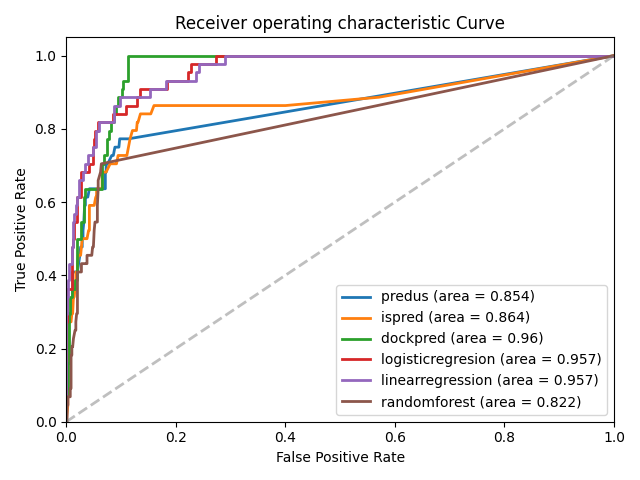

The table this chart was drawn from, first rows:
, predus_fpr, predus_tpr, ispred_fpr, ispred_tpr, dockpred_fpr, dockpred_tpr, logisticregresion_fpr, logisticregresion_tpr, linearregression_fpr, linearregression_tpr, randomforest_fpr, randomforest_tpr
0, 1.0, 0.06019, 1.0, 0.06019, 1.0, 0.3607, 1.0, 0.1897, 1.0, 0.1811, 1.0, 0.06019
1, 0.7727, 0.3036, 0.8864, 0.09049, 0.9773, 0.3554, 0.9773, 0.1861, 0.9773, 0.1777, 0.7045, 0.4133
2, 0.7727, 0.3091, 0.8636, 0.1214, 0.9773, 0.3583, 0.9773, 0.187, 0.9773, 0.1784, 0.6818, 0.411
3, 0.7727, 0.3178, 0.8636, 0.1429, 0.9545, 0.3529, 0.9773, 0.1878, 0.9773, 0.1792, 0.6591, 0.4203
4, 0.7727, 0.3208, 0.8636, 0.1617, 0.9318, 0.3475, 0.9773, 0.1886, 0.9773, 0.1799, 0.6364, 0.4118
5, 0.7727, 0.3238, 0.8636, 0.1776, 0.9318, 0.3504, 0.9773, 0.1894, 0.9773, 0.1807, 0.5909, 0.4
6, 0.7727, 0.3301, 0.8636, 0.19, 0.9318, 0.3534, 0.9773, 0.1903, 0.9773, 0.1814, 0.5682, 0.3906
7, 0.7727, 0.3366, 0.8636, 0.2043, 0.9318, 0.3565, 0.9773, 0.1911, 0.9773, 0.1822, 0.5455, 0.381
8, 0.75, 0.3333, 0.8636, 0.2123, 0.9318, 0.3596, 0.9773, 0.192, 0.9773, 0.183, 0.5455, 0.3871
9, 0.75, 0.3438, 0.8636, 0.2249, 0.9318, 0.3628, 0.9773, 0.1928, 0.9773, 0.1838, 0.5455, 0.4
10, 0.75, 0.3511, 0.8636, 0.2331, 0.9318, 0.3661, 0.9773, 0.1937, 0.9773, 0.1845, 0.5227, 0.3966
11, 0.7273, 0.3516, 0.8636, 0.2436, 0.9091, 0.3604, 0.9773, 0.1946, 0.9773, 0.1853, 0.4773, 0.3818
12, 0.7273, 0.3596, 0.8636, 0.255, 0.9091, 0.3636, 0.9773, 0.1955, 0.9773, 0.1861, 0.4773, 0.3889
13, 0.7045, 0.3735, 0.8636, 0.2568, 0.8864, 0.3578, 0.9773, 0.1963, 0.9773, 0.187, 0.4545, 0.3846
14, 0.7045, 0.378, 0.8409, 0.2587, 0.8864, 0.3611, 0.9773, 0.1972, 0.9773, 0.1878, 0.4545, 0.3922
15, 0.7045, 0.3827, 0.8409, 0.2681, 0.8864, 0.3645, 0.9773, 0.1982, 0.9773, 0.1886, 0.4545, 0.4348
16, 0.6818, 0.375, 0.8409, 0.2761, 0.8864, 0.3679, 0.9773, 0.1991, 0.9773, 0.1894, 0.4318, 0.4222
17, 0.6818, 0.3797, 0.8409, 0.2846, 0.8864, 0.3714, 0.9773, 0.2, 0.9773, 0.1903, 0.4318, 0.4318
18, 0.6591, 0.3718, 0.8182, 0.2857, 0.8864, 0.375, 0.9773, 0.2009, 0.9773, 0.1911, 0.4318, 0.475
19, 0.6364, 0.3636, 0.8182, 0.288, 0.8636, 0.3689, 0.9773, 0.2019, 0.9773, 0.192, 0.4318, 0.5
20, 0.6364, 0.3784, 0.7955, 0.2846, 0.8636, 0.3725, 0.9773, 0.2028, 0.9773, 0.1928, 0.4091, 0.4865
21, 0.6364, 0.3836, 0.7955, 0.2869, 0.8636, 0.3762, 0.9773, 0.2038, 0.9773, 0.1937, 0.4091, 0.5625
22, 0.6364, 0.4, 0.7955, 0.2917, 0.8636, 0.38, 0.9773, 0.2048, 0.9773, 0.1946, 0.3864, 0.5484
23, 0.6364, 0.4375, 0.7955, 0.2966, 0.8409, 0.3737, 0.9773, 0.2057, 0.9773, 0.1955, 0.3636, 0.5333
24, 0.6364, 0.4516, 0.7727, 0.2982, 0.8409, 0.3776, 0.9773, 0.2067, 0.9773, 0.1963, 0.3409, 0.5172
25, 0.6364, 0.459, 0.75, 0.2973, 0.8409, 0.3814, 0.9773, 0.2077, 0.9773, 0.1972, 0.3182, 0.5
26, 0.6364, 0.4746, 0.7273, 0.2963, 0.8182, 0.375, 0.9773, 0.2087, 0.9773, 0.1982, 0.2955, 0.4815
27, 0.6364, 0.4912, 0.7273, 0.3019, 0.8182, 0.3789, 0.9773, 0.2098, 0.9773, 0.1991, 0.2955, 0.5
28, 0.6136, 0.5, 0.7273, 0.3048, 0.8182, 0.383, 0.9773, 0.2108, 0.9773, 0.2, 0.2727, 0.5
29, 0.6136, 0.5192, 0.7273, 0.3077, 0.8182, 0.3871, 0.9773, 0.2118, 0.9773, 0.2009, 0.25, 0.4783
30, 0.6136, 0.5294, 0.7273, 0.3168, 0.8182, 0.3913, 0.9773, 0.2129, 0.9773, 0.2019, 0.25, 0.5
31, 0.5909, 0.52, 0.7273, 0.32, 0.7955, 0.3846, 0.9773, 0.2139, 0.9773, 0.2028, 0.2273, 0.5263
32, 0.5909, 0.5306, 0.7273, 0.3265, 0.7955, 0.3889, 0.9773, 0.215, 0.9773, 0.2038, 0.2045, 0.5294
33, 0.5455, 0.5217, 0.7273, 0.3299, 0.7955, 0.3933, 0.9545, 0.2111, 0.9773, 0.2048, 0.2045, 0.5625
34, 0.5227, 0.5227, 0.7045, 0.3298, 0.7727, 0.3864, 0.9545, 0.2121, 0.9545, 0.201, 0.1818, 0.5333
35, 0.5, 0.5116, 0.7045, 0.3333, 0.7727, 0.3908, 0.9545, 0.2132, 0.9545, 0.2019, 0.1818, 0.5714
36, 0.5, 0.5238, 0.7045, 0.337, 0.7727, 0.3953, 0.9545, 0.2143, 0.9545, 0.2029, 0.1364, 0.5
37, 0.4773, 0.5122, 0.7045, 0.3444, 0.7727, 0.4, 0.9545, 0.2154, 0.9545, 0.2039, 0.1136, 0.4545
38, 0.4773, 0.525, 0.7045, 0.3523, 0.75, 0.3929, 0.9318, 0.2113, 0.9545, 0.2049, 0.09091, 0.4
39, 0.4773, 0.5385, 0.7045, 0.3605, 0.7273, 0.3855, 0.9318, 0.2124, 0.9318, 0.201, 0.09091, 0.4444
40, 0.4545, 0.5405, 0.6818, 0.375, 0.7273, 0.3902, 0.9318, 0.2135, 0.9318, 0.202, 0.06818, 0.375
41, 0.4091, 0.5625, 0.6818, 0.3896, 0.7273, 0.3951, 0.9318, 0.2147, 0.9318, 0.203, 0.06818, 0.4286
42, 0.4091, 0.6, 0.6818, 0.4, 0.7273, 0.4, 0.9318, 0.2158, 0.9318, 0.204, 0.06818, 0.6
43, 0.4091, 0.6667, 0.6591, 0.3919, 0.7273, 0.4051, 0.9318, 0.2169, 0.9318, 0.205, 0.04545, 0.5
44, 0.4091, 0.6923, 0.6364, 0.3836, 0.7045, 0.3974, 0.9318, 0.2181, 0.9318, 0.206, 0.04545, 0.6667
45, 0.3864, 0.68, 0.6364, 0.4058, 0.7045, 0.4026, 0.9318, 0.2193, 0.9318, 0.2071, 0.02273, 0.5
46, 0.3636, 0.6667, 0.6364, 0.4242, 0.7045, 0.4079, 0.9318, 0.2204, 0.9318, 0.2081, 0.0, 0.0
47, 0.3409, 0.6522, 0.6136, 0.4154, 0.6818, 0.4, 0.9318, 0.2216, 0.9318, 0.2092, 0.0, 1.0
48, 0.3182, 0.6667, 0.6136, 0.4219, 0.6591, 0.3919, 0.9318, 0.2228, 0.9318, 0.2103, , 
49, 0.2955, 0.65, 0.5909, 0.4262, 0.6364, 0.3836, 0.9318, 0.224, 0.9318, 0.2113, , 
50, 0.2955, 0.6842, 0.5909, 0.4333, 0.6364, 0.3889, 0.9318, 0.2253, 0.9318, 0.2124, , 
51, 0.2955, 0.7222, 0.5909, 0.4483, 0.6364, 0.3944, 0.9318, 0.2265, 0.9318, 0.2135, , 
52, 0.2955, 0.8125, 0.5909, 0.4561, 0.6364, 0.4, 0.9318, 0.2278, 0.9318, 0.2147, , 
53, 0.2727, 0.8, 0.5909, 0.4643, 0.6364, 0.4058, 0.9318, 0.2291, 0.9318, 0.2158, , 
54, 0.2727, 0.8571, 0.5909, 0.4727, 0.6364, 0.4118, 0.9318, 0.2303, 0.9318, 0.2169, , 
55, 0.25, 0.8462, 0.5227, 0.4423, 0.6364, 0.4179, 0.9318, 0.2316, 0.9318, 0.2181, , 
56, 0.2273, 0.8333, 0.5227, 0.451, 0.6364, 0.4242, 0.9318, 0.233, 0.9318, 0.2193, , 
57, 0.2045, 0.8182, 0.5, 0.4583, 0.6364, 0.4308, 0.9318, 0.2343, 0.9318, 0.2204, , 
58, 0.1591, 0.875, 0.5, 0.4681, 0.6364, 0.4375, 0.9318, 0.2356, 0.9318, 0.2216, , 
59, 0.1364, 0.8571, 0.5, 0.5, 0.6364, 0.4444, 0.9318, 0.237, 0.9318, 0.2228, , 
... 184 more rows
